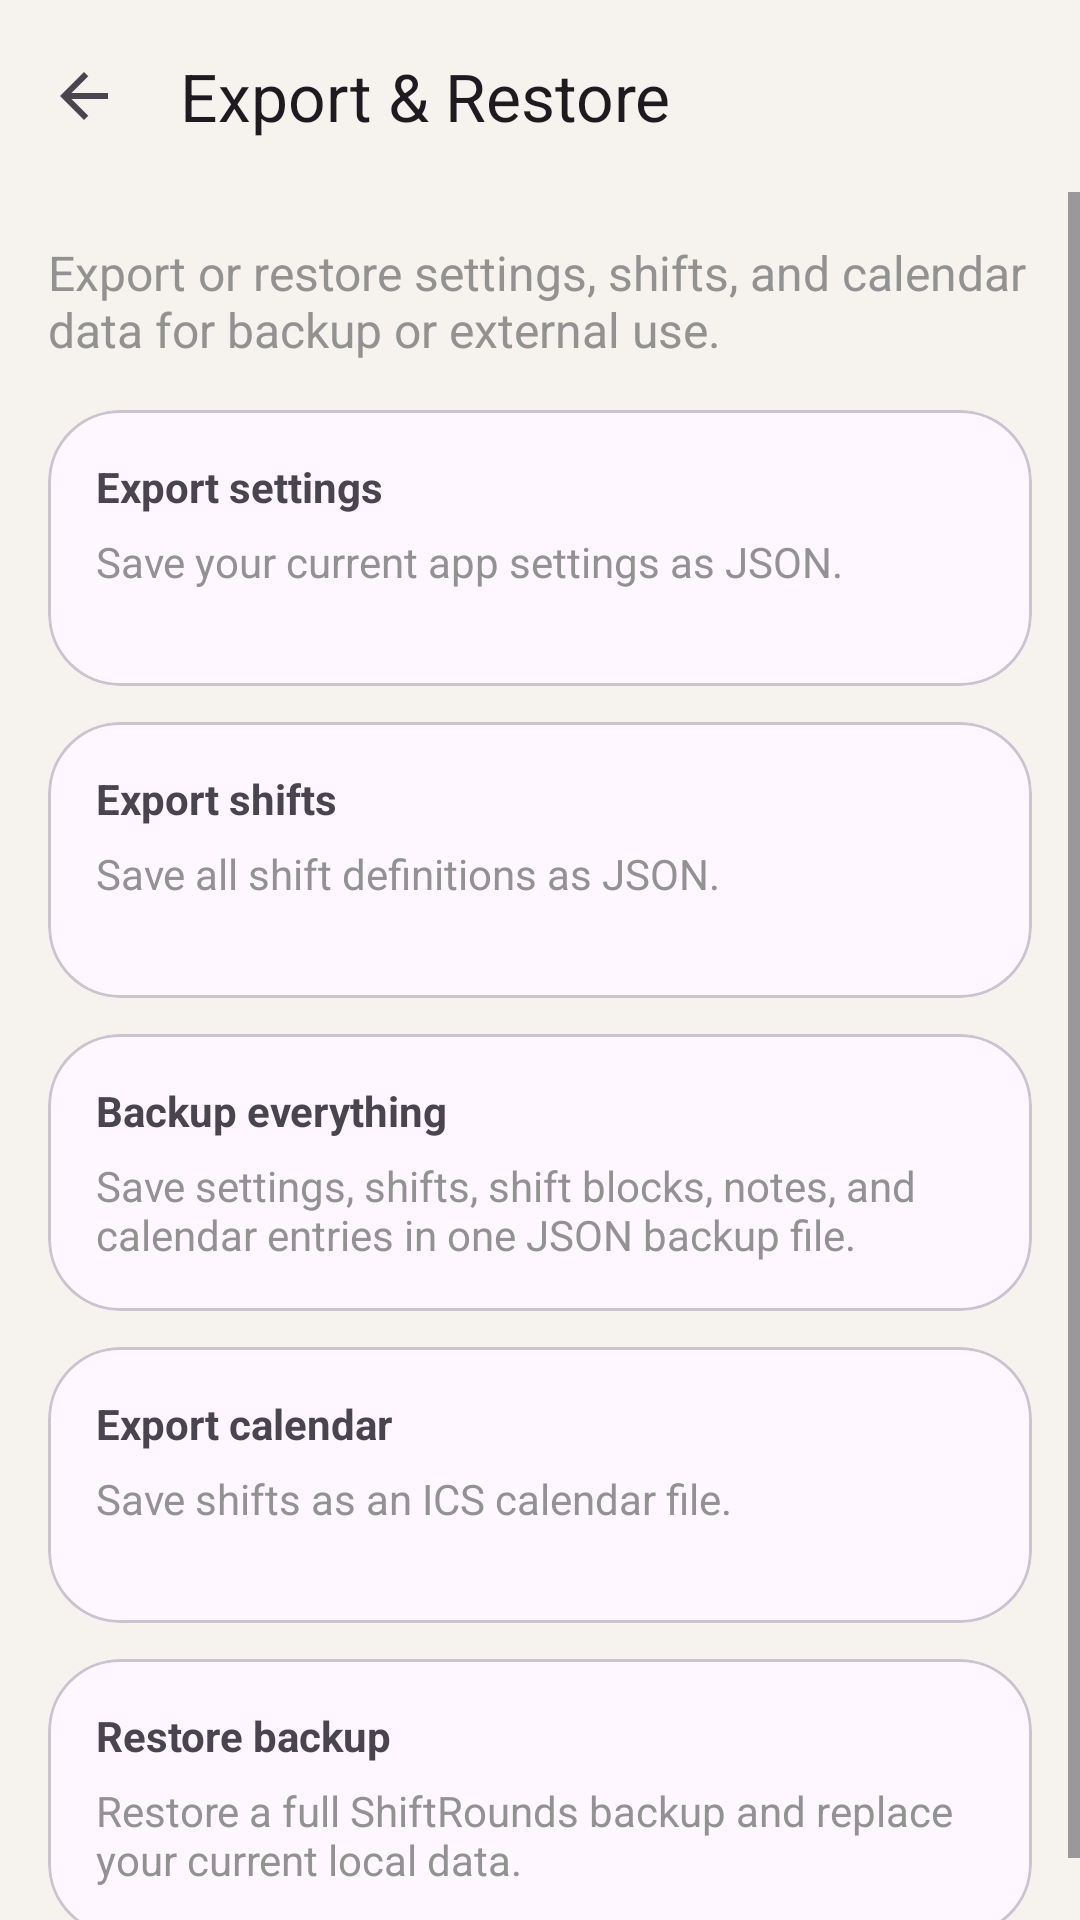

The Android layout XML behind this screen, and the referenced resources:
<!-- AndroidManifest.xml: application theme AppTheme -->
<!-- res/layout/activity_export.xml -->
<?xml version="1.0" encoding="utf-8"?>
<LinearLayout xmlns:android="http://schemas.android.com/apk/res/android"
    xmlns:app="http://schemas.android.com/apk/res-auto"
    android:id="@+id/exportRoot"
    android:layout_width="match_parent"
    android:layout_height="match_parent"
    android:orientation="vertical">

    <com.google.android.material.appbar.MaterialToolbar
        android:id="@+id/topAppBar"
        android:layout_width="match_parent"
        android:layout_height="wrap_content"
        app:navigationIcon="@drawable/ic_back"
        app:title="@string/export_title" />

    <ScrollView
        android:layout_width="match_parent"
        android:layout_height="match_parent">

        <LinearLayout
            android:layout_width="match_parent"
            android:layout_height="wrap_content"
            android:orientation="vertical"
            android:padding="16dp">

            <TextView
                android:layout_width="match_parent"
                android:layout_height="wrap_content"
                android:layout_marginBottom="16dp"
                android:text="@string/export_description"
                android:textColor="@color/textColorWaterMark"
                android:textSize="16sp" />

            <com.google.android.material.card.MaterialCardView
                android:id="@+id/exportSettingsCard"
                android:layout_width="match_parent"
                android:layout_height="wrap_content"
                android:layout_marginBottom="12dp"
                app:cardCornerRadius="24dp">

                <LinearLayout
                    android:layout_width="match_parent"
                    android:layout_height="wrap_content"
                    android:minHeight="92dp"
                    android:orientation="vertical"
                    android:padding="16dp">

                    <TextView
                        android:layout_width="match_parent"
                        android:layout_height="wrap_content"
                        android:text="@string/export_settings_title"
                        android:textStyle="bold" />

                    <TextView
                        android:layout_width="match_parent"
                        android:layout_height="wrap_content"
                        android:layout_marginTop="6dp"
                        android:text="@string/export_settings_description"
                        android:textColor="@color/textColorWaterMark" />
                </LinearLayout>
            </com.google.android.material.card.MaterialCardView>

            <com.google.android.material.card.MaterialCardView
                android:id="@+id/exportShiftsCard"
                android:layout_width="match_parent"
                android:layout_height="wrap_content"
                android:layout_marginBottom="12dp"
                app:cardCornerRadius="24dp">

                <LinearLayout
                    android:layout_width="match_parent"
                    android:layout_height="wrap_content"
                    android:minHeight="92dp"
                    android:orientation="vertical"
                    android:padding="16dp">

                    <TextView
                        android:layout_width="match_parent"
                        android:layout_height="wrap_content"
                        android:text="@string/export_shifts_title"
                        android:textStyle="bold" />

                    <TextView
                        android:layout_width="match_parent"
                        android:layout_height="wrap_content"
                        android:layout_marginTop="6dp"
                        android:text="@string/export_shifts_description"
                        android:textColor="@color/textColorWaterMark" />
                </LinearLayout>
            </com.google.android.material.card.MaterialCardView>

            <com.google.android.material.card.MaterialCardView
                android:id="@+id/exportBackupCard"
                android:layout_width="match_parent"
                android:layout_height="wrap_content"
                android:layout_marginBottom="12dp"
                app:cardCornerRadius="24dp">

                <LinearLayout
                    android:layout_width="match_parent"
                    android:layout_height="wrap_content"
                    android:minHeight="92dp"
                    android:orientation="vertical"
                    android:padding="16dp">

                    <TextView
                        android:layout_width="match_parent"
                        android:layout_height="wrap_content"
                        android:text="@string/export_backup_title"
                        android:textStyle="bold" />

                    <TextView
                        android:layout_width="match_parent"
                        android:layout_height="wrap_content"
                        android:layout_marginTop="6dp"
                        android:text="@string/export_backup_description"
                        android:textColor="@color/textColorWaterMark" />
                </LinearLayout>
            </com.google.android.material.card.MaterialCardView>

            <com.google.android.material.card.MaterialCardView
                android:id="@+id/exportCalendarCard"
                android:layout_width="match_parent"
                android:layout_height="wrap_content"
                android:layout_marginBottom="12dp"
                app:cardCornerRadius="24dp">

                <LinearLayout
                    android:layout_width="match_parent"
                    android:layout_height="wrap_content"
                    android:minHeight="92dp"
                    android:orientation="vertical"
                    android:padding="16dp">

                    <TextView
                        android:layout_width="match_parent"
                        android:layout_height="wrap_content"
                        android:text="@string/export_calendar_title"
                        android:textStyle="bold" />

                    <TextView
                        android:layout_width="match_parent"
                        android:layout_height="wrap_content"
                        android:layout_marginTop="6dp"
                        android:text="@string/export_calendar_description"
                        android:textColor="@color/textColorWaterMark" />
                </LinearLayout>
            </com.google.android.material.card.MaterialCardView>

            <com.google.android.material.card.MaterialCardView
                android:id="@+id/restoreBackupCard"
                android:layout_width="match_parent"
                android:layout_height="wrap_content"
                app:cardCornerRadius="24dp">

                <LinearLayout
                    android:layout_width="match_parent"
                    android:layout_height="wrap_content"
                    android:minHeight="92dp"
                    android:orientation="vertical"
                    android:padding="16dp">

                    <TextView
                        android:layout_width="match_parent"
                        android:layout_height="wrap_content"
                        android:text="@string/restore_title"
                        android:textStyle="bold" />

                    <TextView
                        android:layout_width="match_parent"
                        android:layout_height="wrap_content"
                        android:layout_marginTop="6dp"
                        android:text="@string/restore_description"
                        android:textColor="@color/textColorWaterMark" />
                </LinearLayout>
            </com.google.android.material.card.MaterialCardView>
        </LinearLayout>
    </ScrollView>
</LinearLayout>
<!-- resources referenced by this layout -->
<resources>
  <color name="textColorWaterMark">#929292</color>
  <!-- drawable ic_back (drawable) -->
  <vector xmlns:android="http://schemas.android.com/apk/res/android"
      android:width="24dp"
      android:height="24dp"
      android:viewportWidth="960"
      android:viewportHeight="960">
      <path
          android:pathData="m313,520 l224,224 -57,56 -320,-320 320,-320 57,56 -224,224h487v80L313,520Z"
          android:fillColor="?attr/colorOnSurfaceVariant" />
  </vector>
  <string name="export_backup_description">Save settings, shifts, shift blocks, notes, and calendar entries in one JSON backup file.</string>
  <string name="export_backup_title">Backup everything</string>
  <string name="export_calendar_description">Save shifts as an ICS calendar file.</string>
  <string name="export_calendar_title">Export calendar</string>
  <string name="export_description">Export or restore settings, shifts, and calendar data for backup or external use.</string>
  <string name="export_settings_description">Save your current app settings as JSON.</string>
  <string name="export_settings_title">Export settings</string>
  <string name="export_shifts_description">Save all shift definitions as JSON.</string>
  <string name="export_shifts_title">Export shifts</string>
  <string name="export_title">Export &amp; Restore</string>
  <string name="restore_description">Restore a full ShiftRounds backup and replace your current local data.</string>
  <string name="restore_title">Restore backup</string>
  <style name="AppTheme" parent="Theme.Material3.DayNight.NoActionBar">
          <item name="android:colorBackground">@color/shiftRoundsCanvas</item>
          <item name="buttonStyle">@style/ButtonStyle</item>
          <item name="coordinatorLayoutStyle">@style/ActivityStyle</item>
          <item name="appBarLayoutStyle">@style/AppBarStyle</item>
          <item name="android:statusBarColor">@color/transparent</item>
      </style>
  <color name="shiftRoundsCanvas">#F6F3EE</color>
  <style name="ButtonStyle" parent="Widget.Material3.Button">
          <item name="backgroundTint">?attr/colorSecondary
          </item> 
          <item name="tint">?attr/colorOnSecondary</item>
      </style>
  <style name="ActivityStyle" parent="Widget.Support.CoordinatorLayout">
          <item name="background">?attr/colorSurface</item>
      </style>
  <style name="AppBarStyle" parent="Widget.Material3.AppBarLayout">
          <item name="statusBarBackground">?attr/colorSurface</item>
          <item name="backgroundTint">?attr/colorSurface</item>
      </style>
  <color name="transparent">#00000000</color>
</resources>
